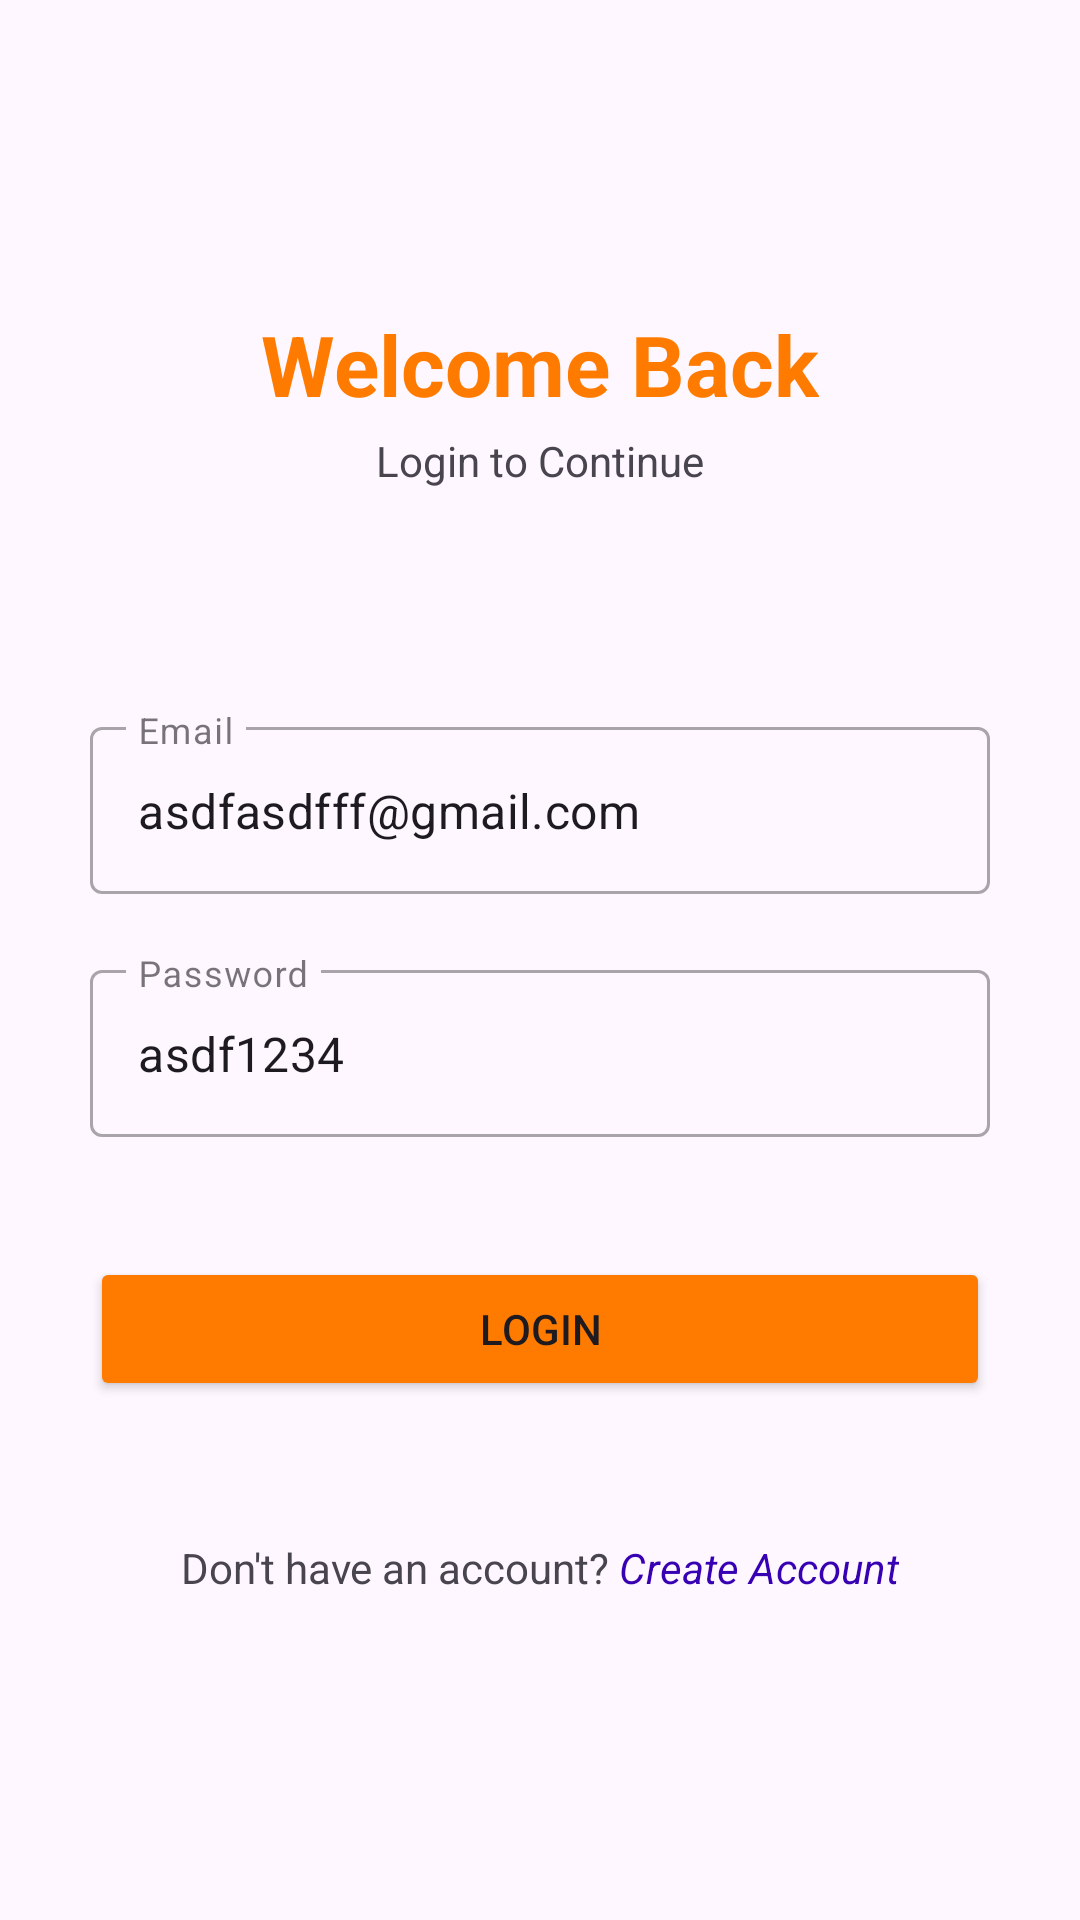

Write the Android layout XML for this screen, with the resource values it uses.
<!-- AndroidManifest.xml: application theme Theme.AasifTest -->
<!-- res/layout/activity_login.xml -->
<?xml version="1.0" encoding="utf-8"?>
<LinearLayout xmlns:android="http://schemas.android.com/apk/res/android"
    xmlns:app="http://schemas.android.com/apk/res-auto"
    xmlns:tools="http://schemas.android.com/tools"
    android:layout_width="match_parent"
    android:layout_height="match_parent"
    android:gravity="center_vertical"
    android:orientation="vertical"
    android:padding="10dp"
    tools:context=".views.LoginActivity">

    <TextView
        android:layout_width="wrap_content"
        android:layout_height="wrap_content"
        android:layout_gravity="center"
        android:text="@string/welcome_back"
        android:textColor="@color/orange"
        android:textSize="28sp"
        android:textStyle="bold" />

    <TextView
        android:layout_width="wrap_content"
        android:layout_height="wrap_content"
        android:padding="4dp"
        android:layout_gravity="center"
        android:text="@string/login_to_continue" />

    <com.google.android.material.textfield.TextInputLayout
        android:layout_width="match_parent"
        android:layout_height="wrap_content"
        android:layout_marginTop="70dp"
        android:layout_marginHorizontal="20dp"
        android:hint="@string/email"
        style="@style/Widget.MaterialComponents.TextInputLayout.OutlinedBox">

        <com.google.android.material.textfield.TextInputEditText
            android:id="@+id/emailEdit"
            android:layout_width="match_parent"
            android:text="asdfasdfff@gmail.com"
            android:layout_height="wrap_content" />

    </com.google.android.material.textfield.TextInputLayout>

    <com.google.android.material.textfield.TextInputLayout
        android:layout_width="match_parent"
        android:layout_height="wrap_content"
        android:layout_margin="20dp"
        android:hint="@string/password"
        style="@style/Widget.MaterialComponents.TextInputLayout.OutlinedBox">

        <com.google.android.material.textfield.TextInputEditText
            android:layout_width="match_parent"
            android:id="@+id/passwordEdit"
            android:text="asdf1234"
            android:layout_height="wrap_content" />

    </com.google.android.material.textfield.TextInputLayout>

    <Button
        android:id="@+id/login"
        android:layout_width="match_parent"
        app:cornerRadius="8dp"
        android:layout_height="wrap_content"
        android:paddingVertical="10dp"
        android:layout_margin="20dp"
        android:backgroundTint="@color/orange"
        android:text="@string/login" />

    <TextView
        android:id="@+id/createAccount"
        android:layout_width="wrap_content"
        android:layout_height="30dp"
        android:padding="6dp"
        android:foreground="?attr/selectableItemBackground"
        android:layout_marginTop="20dp"
        android:layout_gravity="center"
        android:text="@string/new_account" />



</LinearLayout>
<!-- resources referenced by this layout -->
<resources>
  <color name="orange">#ff7b00</color>
  <string name="email">Email</string>
  <string name="login">Login</string>
  <string name="login_to_continue">Login to Continue</string>
  <string name="new_account">Don\'t have an account? <i><font color="#3700B3">Create Account</font></i></string>
  <string name="password">Password</string>
  <string name="welcome_back">Welcome Back</string>
  <style name="Theme.AasifTest" parent="Base.Theme.AasifTest" />
  <style name="Base.Theme.AasifTest" parent="Theme.Material3.Light.NoActionBar">
          
          
      </style>
</resources>
